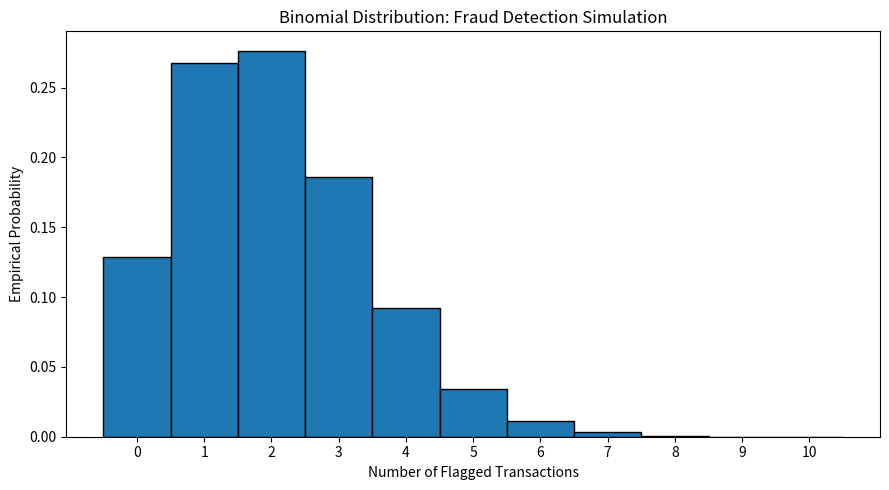

Recreate this plot in Python.

import numpy as np
import pandas as pd
import matplotlib.pyplot as plt

# ==========================================
# STEP 1: Define the Binomial distribution
# ==========================================

n = 50                  # Transactions per hour
p = 0.04                # Probability of being flagged
q = 1 - p
number_of_hours = 20000

# X = Number of flagged transactions in one hour
# X follows Binomial(n=50, p=0.04)

print("Distribution: Binomial")
print("Number of transactions per hour:", n)
print("Probability of flagging:", p)
print("Probability of not being flagged:", q)


# ==========================================
# STEP 2: Simulate 20,000 independent hours
# ==========================================

X = np.random.binomial(
    n=n,
    p=p,
    size=number_of_hours
)

print("\nFlagged transactions in the first 20 hours:")
print(X[:20])


# ==========================================
# STEP 3: Basic summary statistics
# ==========================================

print("\nTotal simulated hours:", len(X))
print("Average flagged transactions per hour:", np.mean(X))
print("Minimum flagged transactions in an hour:", np.min(X))
print("Maximum flagged transactions in an hour:", np.max(X))


# ==========================================
# STEP 4: Theoretical expectation and variance
# ==========================================

theoretical_mean = n * p
theoretical_variance = n * p * q

print("\nTheoretical expectation:", theoretical_mean)
print("Theoretical variance:", theoretical_variance)
print("Empirical expectation:", np.mean(X))
print("Empirical variance:", np.var(X))


# ==========================================
# STEP 5: Investigation team capacity
# ==========================================

capacity = 4

hours_within_capacity = np.sum(X <= capacity)
hours_exceeding_capacity = np.sum(X > capacity)

probability_within_capacity = np.mean(X <= capacity)
probability_exceeding_capacity = np.mean(X > capacity)

print("\nInvestigation Team Capacity Analysis")
print("Maximum capacity per hour:", capacity)
print("Hours within capacity:", hours_within_capacity)
print("Hours exceeding capacity:", hours_exceeding_capacity)
print("Probability within capacity:", probability_within_capacity)
print("Probability exceeding capacity:", probability_exceeding_capacity)


# ==========================================
# STEP 6: Frequency distribution
# ==========================================

values, counts = np.unique(X, return_counts=True)

frequency_table = pd.DataFrame({
    "Flagged Transactions": values,
    "Number of Hours": counts,
    "Empirical Probability": counts / number_of_hours
})

print("\nFrequency Distribution")
print(frequency_table.to_string(index=False))


# ==========================================
# STEP 7: Plot the simulated results
# ==========================================

plt.figure(figsize=(9, 5))

plt.hist(
    X,
    bins=np.arange(-0.5, X.max() + 1.5, 1),
    edgecolor="black",
    density=True
)

plt.xlabel("Number of Flagged Transactions")
plt.ylabel("Empirical Probability")
plt.title("Binomial Distribution: Fraud Detection Simulation")
plt.xticks(range(0, X.max() + 1))
plt.tight_layout()
plt.show()
